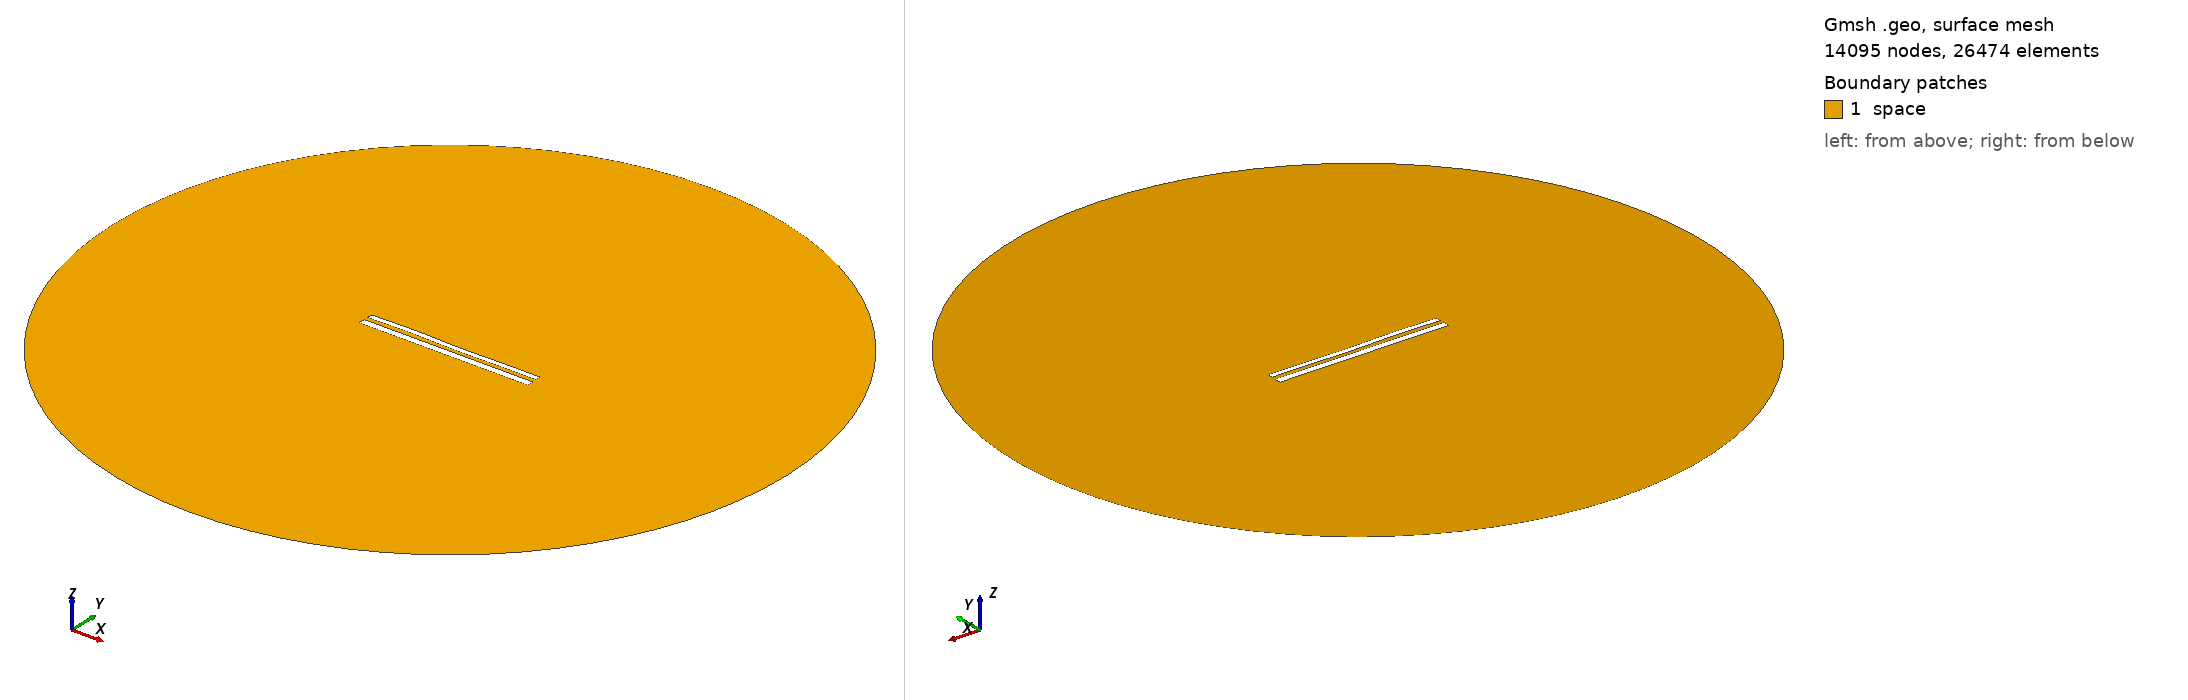

Gmsh geometry script, surface-meshed: 14095 nodes, 26474 surface elements. Boundary patches (legend numbers): 1 space. Left view from above one corner, right view from below the opposite corner. Legend entries are the model's physical surfaces. The drawing asked Gmsh for element sizes between 1% and 20% of the model's largest extent; the script's own settings can give other sizes.

=== 11575.geo (drawn) ===
//---------------------------------------
// Geometry kernel
//---------------------------------------

SetFactory("OpenCASCADE");



//---------------------------------------
// Parameters of the geometry
//---------------------------------------

// Overetch of the upper plate
overetch = 0.375;

// Distance between the plates
distance = 2.25;

// Discretization over the x axis (for the deformation)
nx = 50; 

// Length of the plate
L = 100 - overetch; 

// Number of modes
n = 4; 

// 1st mode coefficient
coeff(1) = 0.0;
beta(1) = 0.596864 * 3.1415926535 / L;

// 2nd mode coefficient
coeff(2) = 0.0;
beta(2) = 1.49418 * 3.1415926535 / L;

// 3rd mode coefficient
coeff(3) = 0.15;
beta(3) = 2.50025 * 3.1415926535 / L;

// 4th mode coefficient
coeff(4) = 0.15;
beta(4) = 3.49999 * 3.1415926535 / L;



//---------------------------------------
// Upper plate (deformed rectangle)
//---------------------------------------

// Coordiantes of the upper plate
xmin = -50;
xmax = 50 - overetch;

// Height of the upper plate
yheight = 4 - 2 * overetch;

// Indexes of the points
UpperID[] = {};
LowerID[] = {};
LeftID[] = {};
RightID[] = {};

// Point index
p = 1;

// Horizontal edges
For i In {1:nx}
    x = xmin + (i-1)*(xmax - xmin)/(nx-1);

    y_bottom = distance / 2 + overetch;
    For j In {1:n}
        C = (Cosh(beta(j)*L) + Cos(beta(j)*L)) / (Sinh(beta(j)*L) + Sin(beta(j)*L));
        y_bottom  = y_bottom + coeff(j) * (Cosh(beta(j)*(x+50)) - Cos(beta(j)*(x+50)) - C * (Sinh(beta(j)*(x+50)) - Sin(beta(j)*(x+50))));
    EndFor

    y_top = y_bottom + yheight;

    Point(p) = {x, y_top, 0, 1.0};
    UpperID[i] = p;
    p = p + 1;

    Point(p) = {x, y_bottom, 0, 1.0};
    LowerID[i] = p;
    p = p + 1;
EndFor

// Create point lists
UpperPts[] = {}; LowerPts[] = {};
For i In {1:nx}
  UpperPts[] += {UpperID[i]};
  LowerPts[] += {LowerID[i]};
EndFor

// Build splines
Spline(1) = {UpperPts[]};
Spline(2) = {LowerPts[]};
Line(3) = {LowerPts[nx-1], UpperPts[nx-1]};
Line(4) = {LowerPts[0], UpperPts[0]};

// Build the plane surface
Curve Loop(1) = {2, 3, -1, -4};
Plane Surface(1) = {1};



//---------------------------------------
// Lower plate (rectangle)
//---------------------------------------

// Vertices
Point(1001) = {-50, -1, 0, 1.0};
Point(1002) = { 50, -1, 0, 1.0};
Point(1003) = { 50,  -5, 0, 1.0};
Point(1004) = {-50,  -5, 0, 1.0};

// Edges
Line(5) = {1001, 1002};
Line(6) = {1002, 1003};
Line(7) = {1003, 1004};
Line(8) = {1004, 1001};

// Plane surface
Line Loop(2) = {5, 6, 7, 8};
Plane Surface(2) = {2}; 



//---------------------------------------
// Outer (fictious) boundary
//---------------------------------------

// Points
Point(1005) = {0, 0, 0};       // Center
Point(1006) = {200, 0, 0};     // Start point
Point(1007) = {0, 200, 0};     // 90 degrees
Point(1008) = {-200, 0, 0};    // 180 degrees
Point(1009) = {0, -200, 0};    // 270 degrees

// Circle arcs (each needs start, center, end)
Circle(9) = {1006, 1005, 1007};
Circle(10) = {1007, 1005, 1008};
Circle(11) = {1008, 1005, 1009};
Circle(12) = {1009, 1005, 1006};

// Plane surface for the entire domain
Curve Loop(3) = {9, 10, 11, 12};
Surface(3) = {3};

// Subtract the plates from the whole domain to obtain the actual domain where we want to solve the equations
BooleanDifference{ Surface{3}; Delete; }{ Surface{1}; Surface{2}; Delete; }




//---------------------------------------
// Transfinite Lines/Curves
//---------------------------------------

// Set the number of points on the boundaries
r = 7;

// Plates
Transfinite Curve {1, 2} = 50*r Using Progression 1;
Transfinite Curve {3, 4} = 2*r Using Progression 1;
Transfinite Line {5, 7} = 50*r Using Progression 1;
Transfinite Line {6, 8} = 2*r Using Progression 1;

// Outer boundary
Transfinite Line {9, 10, 11, 12} = 20 Using Progression 1;



//---------------------------------------
// Physical groups
//---------------------------------------                

// Physical curves (boundaries)
Physical Line("force_segment", 10) = {2};
Physical Line("upper_plate", 11) = {1, 3, 4};
Physical Line("lower_plate", 12) = {5, 6, 7, 8};
Physical Line("boundary", 20) = {9, 10, 11, 12};

// Physical Surfaces
Physical Surface("space", 30) = {3};



//---------------------------------------
// 6. Generate the Mesh
//---------------------------------------

// 2D mesh generation
Mesh 2;
